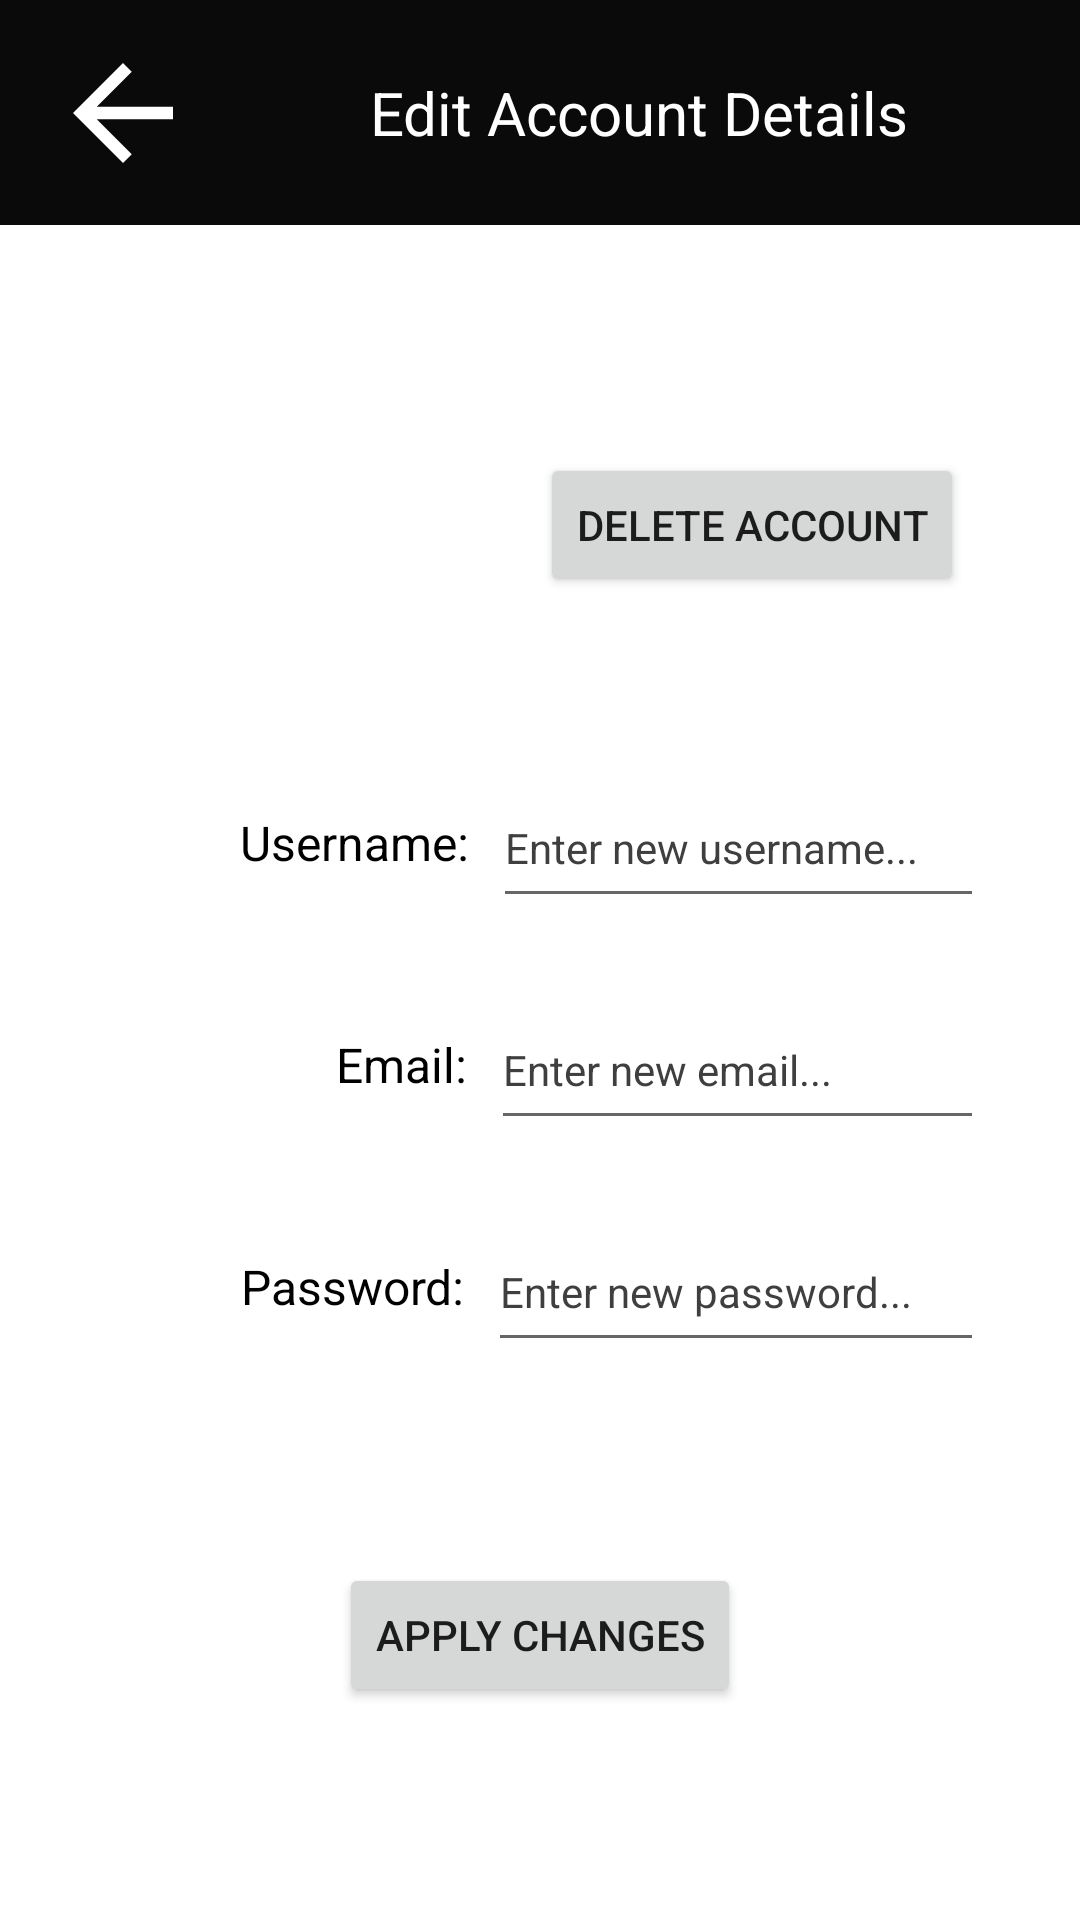

Here is an Android app screen rendered from its layout file. Give the layout XML and the strings, colors and styles it references.
<!-- AndroidManifest.xml: application theme Theme.Play -->
<!-- res/layout/activity_edit_account_details.xml -->
<?xml version="1.0" encoding="utf-8"?>
<androidx.constraintlayout.widget.ConstraintLayout xmlns:android="http://schemas.android.com/apk/res/android"
    xmlns:app="http://schemas.android.com/apk/res-auto"
    xmlns:tools="http://schemas.android.com/tools"
    android:layout_width="match_parent"
    android:layout_height="match_parent"
    android:background="@drawable/background4k"
    tools:context=".EditAccountDetails"

    android:focusable="true"
    android:focusableInTouchMode="true">

    <androidx.constraintlayout.widget.ConstraintLayout
        android:id="@+id/constraintLayout10"
        android:layout_width="0dp"
        android:layout_height="75dp"
        android:background="#0A0A0A"
        app:layout_constraintEnd_toEndOf="parent"
        app:layout_constraintStart_toStartOf="parent"
        app:layout_constraintTop_toTopOf="parent">

        <ImageView
            android:id="@+id/editAccountDetailsBack"
            android:layout_width="50dp"
            android:layout_height="50dp"
            android:layout_marginStart="16dp"
            android:layout_marginLeft="16dp"
            android:layout_marginTop="16dp"
            android:layout_marginBottom="16dp"
            android:tint="@color/white"
            app:layout_constraintBottom_toBottomOf="parent"
            app:layout_constraintStart_toStartOf="parent"
            app:layout_constraintTop_toTopOf="parent"
            app:srcCompat="?attr/actionModeCloseDrawable" />

        <TextView
            android:id="@+id/textView16"
            android:layout_width="wrap_content"
            android:layout_height="wrap_content"
            android:gravity="center"
            android:text="@string/editAccountDetails"
            android:textColor="#FFFFFF"
            android:textSize="20sp"
            app:layout_constraintBottom_toBottomOf="parent"
            app:layout_constraintEnd_toEndOf="parent"
            app:layout_constraintStart_toEndOf="@+id/editAccountDetailsBack"
            app:layout_constraintTop_toTopOf="parent" />

    </androidx.constraintlayout.widget.ConstraintLayout>

    <ScrollView
        android:layout_width="match_parent"
        android:layout_height="0dp"
        app:layout_constraintBottom_toBottomOf="parent"
        app:layout_constraintEnd_toEndOf="parent"
        app:layout_constraintStart_toStartOf="parent"
        app:layout_constraintTop_toBottomOf="@+id/constraintLayout10">

        <androidx.constraintlayout.widget.ConstraintLayout
            android:layout_width="match_parent"
            android:layout_height="wrap_content" >

            <androidx.constraintlayout.widget.ConstraintLayout
                android:layout_width="0dp"
                android:layout_height="wrap_content"
                android:layout_marginStart="16dp"
                android:layout_marginLeft="16dp"
                android:layout_marginTop="16dp"
                android:layout_marginEnd="16dp"
                android:layout_marginRight="16dp"
                android:background="@drawable/shape_rectangle"
                app:layout_constraintEnd_toEndOf="parent"
                app:layout_constraintStart_toStartOf="parent"
                app:layout_constraintTop_toTopOf="parent">

                <ImageView
                    android:id="@+id/editAccountProfileImage"
                    android:layout_width="125dp"
                    android:layout_height="125dp"
                    android:layout_marginStart="16dp"
                    android:layout_marginLeft="16dp"
                    android:layout_marginTop="16dp"
                    app:layout_constraintStart_toStartOf="parent"
                    app:layout_constraintTop_toTopOf="parent"
                    app:srcCompat="@drawable/profile" />

                <Button
                    android:id="@+id/editAccountDelete"
                    android:layout_width="wrap_content"
                    android:layout_height="wrap_content"
                    android:layout_marginTop="60dp"
                    android:text="@string/deleteAccount"
                    app:layout_constraintEnd_toEndOf="parent"
                    app:layout_constraintStart_toEndOf="@+id/editAccountProfileImage"
                    app:layout_constraintTop_toTopOf="parent" />

                <TextView
                    android:id="@+id/textView15"
                    android:layout_width="wrap_content"
                    android:layout_height="50dp"
                    android:layout_marginStart="64dp"
                    android:layout_marginLeft="64dp"
                    android:layout_marginTop="24dp"
                    android:gravity="center"
                    android:text="@string/username_label"
                    android:textColor="#000000"
                    android:textSize="16sp"
                    app:layout_constraintStart_toStartOf="parent"
                    app:layout_constraintTop_toBottomOf="@+id/editAccountProfileImage" />

                <EditText
                    android:id="@+id/editAccountUsernameInput"
                    android:layout_width="0dp"
                    android:layout_height="50dp"
                    android:layout_marginStart="8dp"
                    android:layout_marginLeft="8dp"
                    android:layout_marginTop="24dp"
                    android:layout_marginEnd="16dp"
                    android:layout_marginRight="16dp"
                    android:ems="10"
                    android:hint="@string/editAccountNewUsername"
                    android:inputType="textPersonName"
                    android:textColor="#1E1E1E"
                    android:textColorHint="#403F3F"
                    android:textSize="14sp"
                    app:layout_constraintEnd_toEndOf="parent"
                    app:layout_constraintHorizontal_bias="0.0"
                    app:layout_constraintStart_toEndOf="@+id/textView15"
                    app:layout_constraintTop_toBottomOf="@+id/editAccountProfileImage" />

                <TextView
                    android:id="@+id/textView17"
                    android:layout_width="wrap_content"
                    android:layout_height="50dp"
                    android:layout_marginStart="96dp"
                    android:layout_marginLeft="96dp"
                    android:layout_marginTop="24dp"
                    android:gravity="center"
                    android:text="@string/email_label"
                    android:textColor="#000000"
                    android:textSize="16sp"
                    app:layout_constraintStart_toStartOf="parent"
                    app:layout_constraintTop_toBottomOf="@+id/textView15" />

                <EditText
                    android:id="@+id/editAccountEmailInput"
                    android:layout_width="0dp"
                    android:layout_height="50dp"
                    android:layout_marginStart="8dp"
                    android:layout_marginLeft="8dp"
                    android:layout_marginTop="24dp"
                    android:layout_marginEnd="16dp"
                    android:layout_marginRight="16dp"
                    android:ems="10"
                    android:hint="@string/editAccountNewEmail"
                    android:inputType="textPersonName"
                    android:textColor="#1E1E1E"
                    android:textColorHint="#403F3F"
                    android:textSize="14sp"
                    app:layout_constraintEnd_toEndOf="parent"
                    app:layout_constraintHorizontal_bias="0.0"
                    app:layout_constraintStart_toEndOf="@+id/textView17"
                    app:layout_constraintTop_toBottomOf="@+id/textView15" />

                <TextView
                    android:id="@+id/textView18"
                    android:layout_width="wrap_content"
                    android:layout_height="50dp"
                    android:layout_marginStart="64dp"
                    android:layout_marginLeft="64dp"
                    android:layout_marginTop="24dp"
                    android:gravity="center"
                    android:text="@string/password_label"
                    android:textColor="#000000"
                    android:textSize="16sp"
                    app:layout_constraintStart_toStartOf="parent"
                    app:layout_constraintTop_toBottomOf="@+id/textView17" />

                <EditText
                    android:id="@+id/editAccountPasswordInput"
                    android:layout_width="0dp"
                    android:layout_height="50dp"
                    android:layout_marginStart="8dp"
                    android:layout_marginLeft="8dp"
                    android:layout_marginTop="24dp"
                    android:layout_marginEnd="16dp"
                    android:layout_marginRight="16dp"
                    android:ems="10"
                    android:hint="@string/editAccountNewPassword"
                    android:inputType="textPassword"
                    android:textColor="#1E1E1E"
                    android:textColorHint="#403F3F"
                    android:textSize="14sp"
                    app:layout_constraintEnd_toEndOf="parent"
                    app:layout_constraintStart_toEndOf="@+id/textView18"
                    app:layout_constraintTop_toBottomOf="@+id/textView17" />

                <TextView
                    android:id="@+id/editAccountErrorLabel"
                    android:layout_width="0dp"
                    android:layout_height="wrap_content"
                    android:layout_marginStart="16dp"
                    android:layout_marginLeft="16dp"
                    android:layout_marginTop="24dp"
                    android:layout_marginEnd="16dp"
                    android:layout_marginRight="16dp"
                    android:gravity="center"
                    android:textColor="#E91E1E"
                    app:layout_constraintEnd_toEndOf="parent"
                    app:layout_constraintStart_toStartOf="parent"
                    app:layout_constraintTop_toBottomOf="@+id/editAccountPasswordInput" />

                <Button
                    android:id="@+id/editAccountApplyChanges"
                    android:layout_width="wrap_content"
                    android:layout_height="wrap_content"
                    android:layout_marginTop="24dp"
                    android:layout_marginBottom="24dp"
                    android:text="@string/editAccountApply"
                    app:layout_constraintBottom_toBottomOf="parent"
                    app:layout_constraintEnd_toEndOf="parent"
                    app:layout_constraintStart_toStartOf="parent"
                    app:layout_constraintTop_toBottomOf="@+id/editAccountErrorLabel" />

            </androidx.constraintlayout.widget.ConstraintLayout>
        </androidx.constraintlayout.widget.ConstraintLayout>
    </ScrollView>

</androidx.constraintlayout.widget.ConstraintLayout>
<!-- resources referenced by this layout -->
<resources>
  <!-- drawable shape_rectangle (drawable) -->
  <?xml version="1.0" encoding="utf-8"?>
  <shape xmlns:android="http://schemas.android.com/apk/res/android" android:shape="rectangle">
      <solid android:color="@color/white"/>
      <size android:height="30dp" android:width="30dp"/>
      <corners android:radius="10dp"/>
  </shape>
  <string name="deleteAccount">Delete account</string>
  <string name="editAccountApply">Apply Changes</string>
  <string name="editAccountDetails">Edit Account Details</string>
  <string name="editAccountNewEmail">Enter new email...</string>
  <string name="editAccountNewPassword">Enter new password...</string>
  <string name="editAccountNewUsername">Enter new username...</string>
  <string name="email_label">Email:</string>
  <string name="password_label">Password:</string>
  <string name="username_label">Username:</string>
  <style name="Theme.Play" parent="Theme.MaterialComponents.DayNight.NoActionBar">
          
          <item name="colorPrimary">#0A0A0A</item>
          <item name="colorPrimaryVariant">#151515</item>
          <item name="colorOnPrimary">@color/white</item>
          
          <item name="colorSecondary">#E91E1E</item>
          <item name="colorSecondaryVariant">#930000</item>
          <item name="colorOnSecondary">@color/black</item>
          
          <item name="android:statusBarColor" tools:targetApi="l">?attr/colorPrimaryVariant</item>
          
      </style>
  <!-- not gathered from this repository: default colours our renderer supplied (Android Studio template values) -->
  <color name="black">#FF000000</color>
  <color name="white">#FFFFFFFF</color>
</resources>
